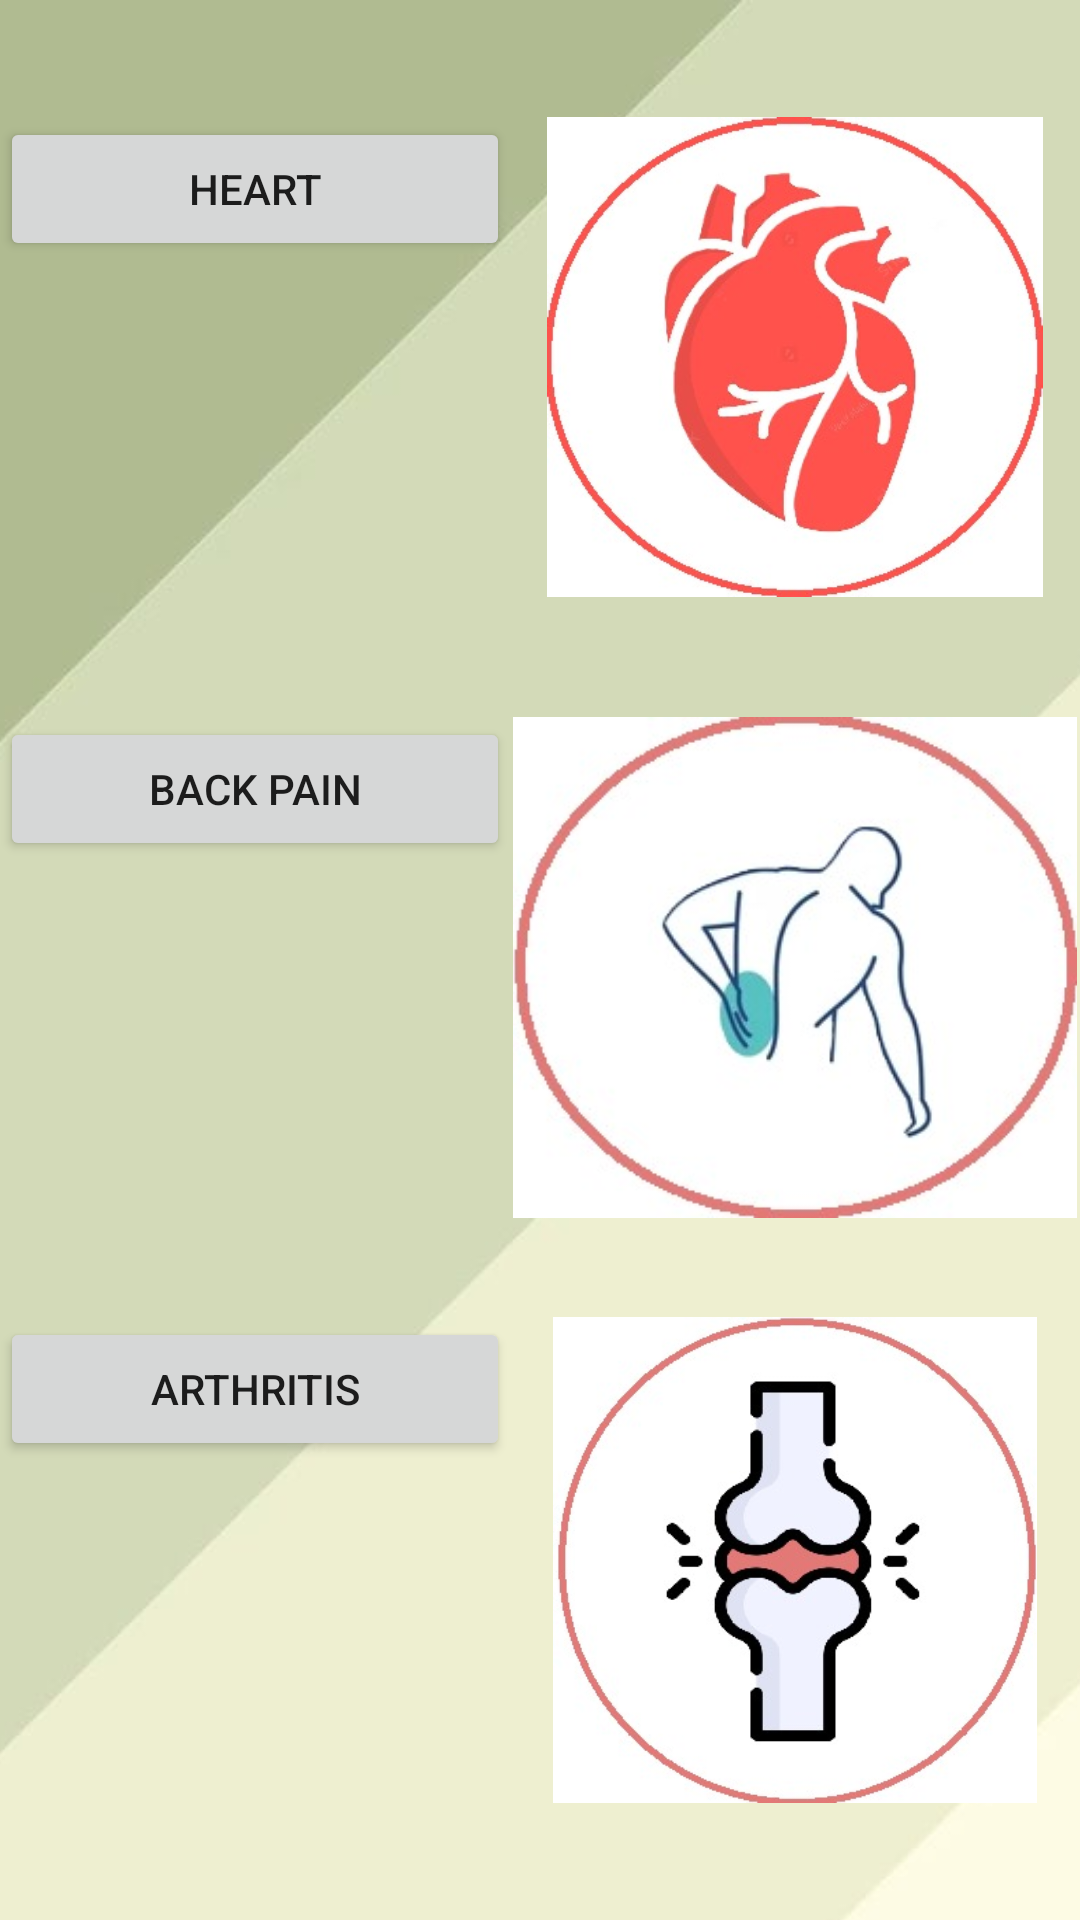

Layout XML and referenced resources for this Android screen:
<!-- AndroidManifest.xml: application theme Theme.AppCompat.Light.NoActionBar -->
<!-- res/layout/activity_ailments.xml -->
<?xml version="1.0" encoding="utf-8"?>
<androidx.constraintlayout.widget.ConstraintLayout
    xmlns:android="http://schemas.android.com/apk/res/android"
    xmlns:app="http://schemas.android.com/apk/res-auto"
    xmlns:tools="http://schemas.android.com/tools"
    android:layout_width="match_parent"
    android:layout_height="match_parent"
    android:background="#00FFFFFF">

    <ImageView
        android:id="@+id/imageView5"
        android:layout_width="454dp"
        android:layout_height="769dp"
        android:contentDescription="TODO"
        app:layout_constraintBottom_toBottomOf="parent"
        app:layout_constraintEnd_toEndOf="parent"
        app:layout_constraintStart_toStartOf="parent"
        app:layout_constraintTop_toTopOf="parent"
        app:layout_constraintVertical_bias="0.0"
        app:srcCompat="@drawable/download"
        tools:ignore="MissingConstraints" />

    <LinearLayout
        android:layout_width="match_parent"
        android:layout_height="wrap_content"
        android:orientation="vertical"
        app:layout_constraintBottom_toBottomOf="parent"
        app:layout_constraintEnd_toEndOf="parent"
        app:layout_constraintStart_toStartOf="parent"
        app:layout_constraintTop_toTopOf="parent">

        <LinearLayout
            android:layout_width="match_parent"
            android:layout_height="match_parent"
            android:orientation="vertical">

            <LinearLayout
                android:layout_width="match_parent"
                android:layout_height="200dp"
                android:orientation="horizontal">

                <Button
                    android:id="@+id/button5"
                    android:layout_width="170dp"
                    android:layout_height="wrap_content"
                    android:layout_weight="1"
                    android:text="HEART" />

                <ImageView
                    android:id="@+id/imageView3"
                    android:layout_width="190dp"
                    android:layout_height="160dp"
                    android:layout_weight="1"
                    app:srcCompat="@drawable/hear" />
            </LinearLayout>

            <LinearLayout
                android:layout_width="match_parent"
                android:layout_height="200dp"
                android:orientation="horizontal">

                <Button
                    android:id="@+id/button3"
                    android:layout_width="170dp"
                    android:layout_height="wrap_content"
                    android:layout_weight="1"
                    android:text="BACK PAIN" />

                <ImageView
                    android:id="@+id/imageView"
                    android:layout_width="190dp"
                    android:layout_height="167dp"
                    android:layout_weight="1"
                    app:srcCompat="@drawable/back" />

            </LinearLayout>

            <LinearLayout
                android:layout_width="match_parent"
                android:layout_height="wrap_content"
                android:orientation="horizontal">

                <Button
                    android:id="@+id/button4"
                    android:layout_width="170dp"
                    android:layout_height="wrap_content"
                    android:layout_weight="1"
                    android:text="ARTHRITIS" />

                <ImageView
                    android:id="@+id/imageView4"
                    android:layout_width="190dp"
                    android:layout_height="162dp"
                    android:layout_weight="1"
                    app:srcCompat="@drawable/knee" />
            </LinearLayout>

        </LinearLayout>
    </LinearLayout>

</androidx.constraintlayout.widget.ConstraintLayout>
<!-- resources referenced by this layout -->
<resources>
  <!-- drawable back: jpg bitmap (drawable-mdpi, 14434 bytes) -->
  <!-- drawable download: jpeg bitmap (drawable-xxxhdpi, 10172 bytes) -->
  <!-- drawable hear: jpg bitmap (drawable-ldpi, 27586 bytes) -->
  <!-- drawable knee: jpg bitmap (drawable-xxxhdpi, 23993 bytes) -->
</resources>
